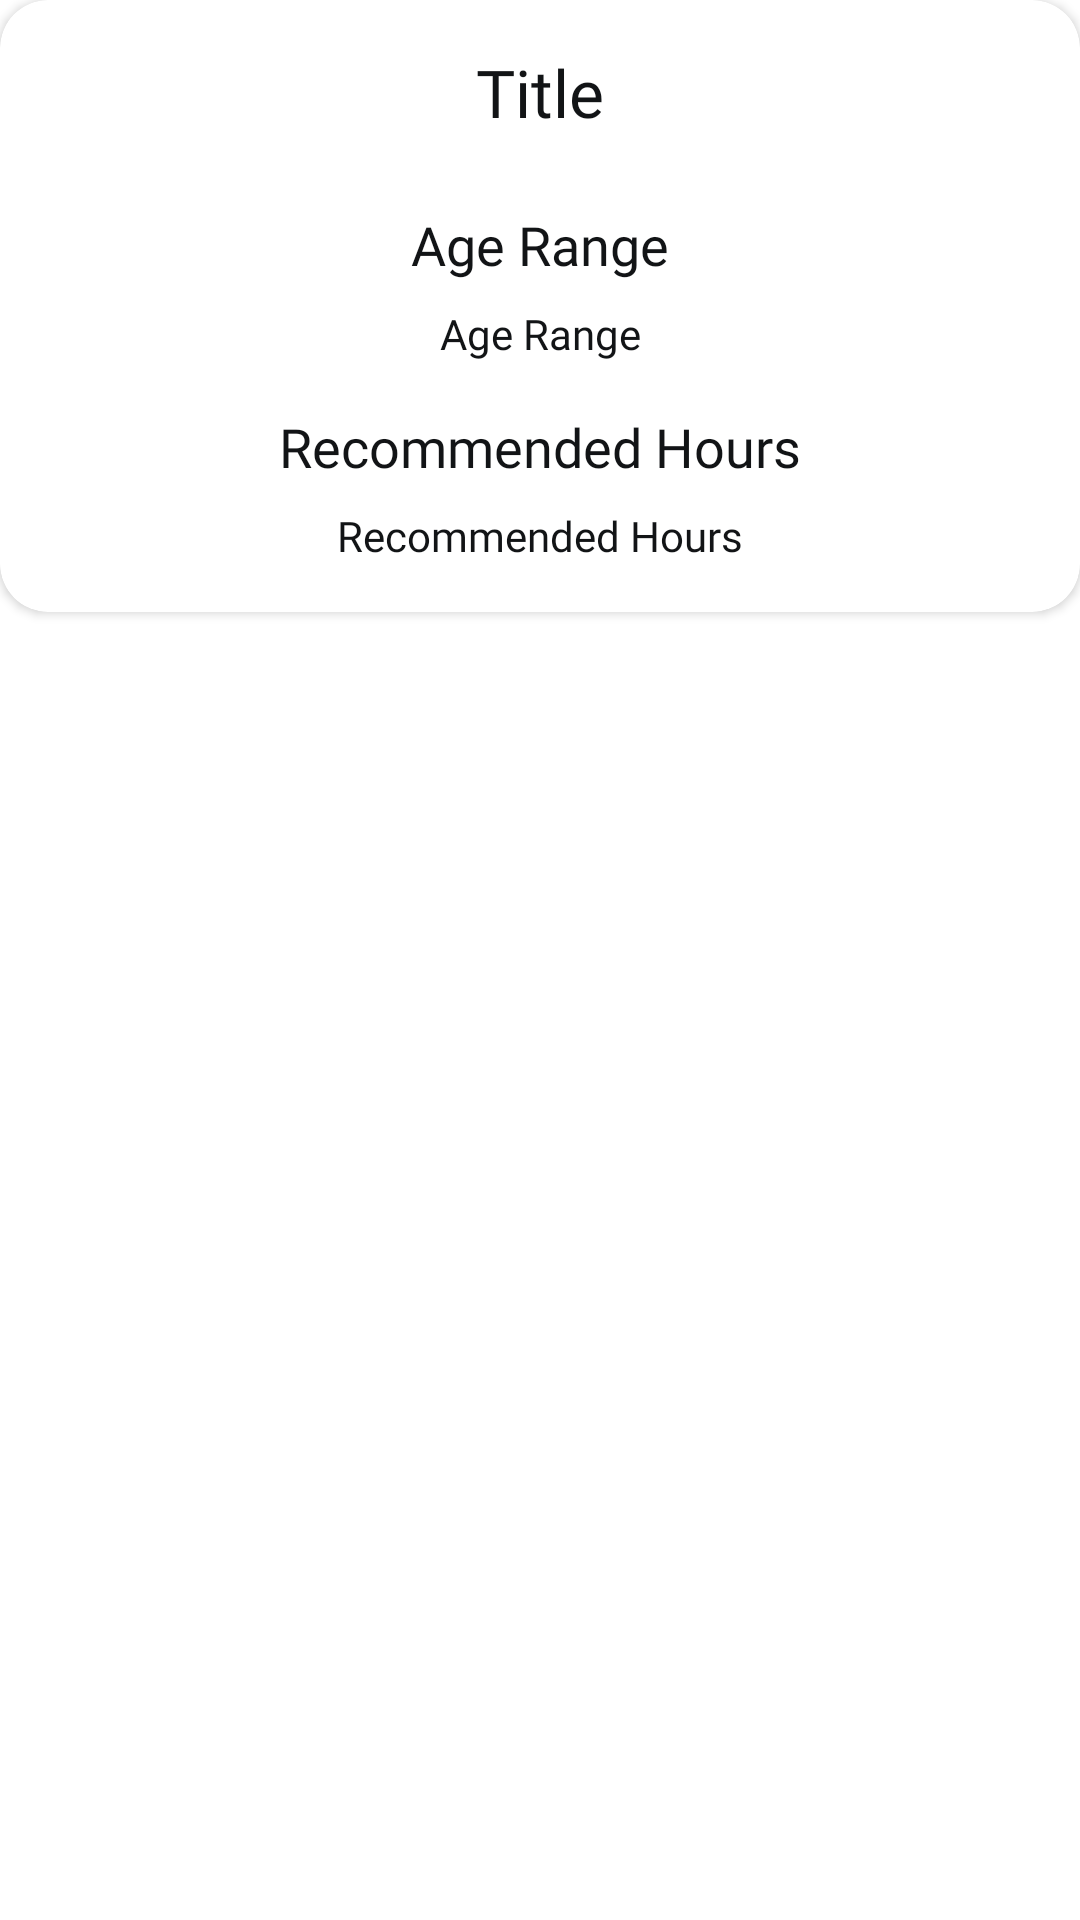

Write the Android layout XML for this screen, with the resource values it uses.
<!-- AndroidManifest.xml: application theme Theme.Sleep_cycle -->
<!-- res/layout/slider_layout.xml -->
<?xml version="1.0" encoding="utf-8"?>
<LinearLayout xmlns:android="http://schemas.android.com/apk/res/android"
    xmlns:app="http://schemas.android.com/apk/res-auto"
    android:layout_width="match_parent"
    android:layout_height="match_parent">


    <androidx.cardview.widget.CardView
        android:layout_width="match_parent"
        android:layout_height="wrap_content"
        android:clickable="true"
        android:foreground="?attr/selectableItemBackground"
        app:cardBackgroundColor="@color/colorCard"
        app:cardCornerRadius="16dp">

        <LinearLayout
            android:layout_width="match_parent"
            android:layout_height="match_parent"
            android:orientation="vertical">

            <TextView
                android:id="@+id/title"
                android:layout_width="match_parent"
                android:layout_height="match_parent"
                android:layout_marginTop="16dp"
                android:layout_marginBottom="24dp"
                android:fontFamily="@font/ubuntu_medium"
                android:gravity="center"
                android:text="Title"
                android:textColor="@color/colorText"
                android:textSize="22sp"></TextView>

            <TextView
                android:layout_width="match_parent"
                android:layout_height="match_parent"
                android:layout_marginBottom="8dp"
                android:fontFamily="@font/ubuntu_medium"
                android:gravity="center"
                android:text="Age Range"
                android:textColor="@color/colorText"
                android:textSize="18sp"></TextView>

            <TextView
                android:id="@+id/ageRange"
                android:layout_width="match_parent"
                android:layout_height="match_parent"
                android:layout_marginBottom="16dp"
                android:fontFamily="@font/ubuntu"
                android:gravity="center"
                android:text="Age Range"
                android:textColor="@color/colorText"
                android:textSize="14sp"></TextView>

            <TextView
                android:layout_width="match_parent"
                android:layout_height="wrap_content"
                android:layout_marginBottom="8dp"
                android:fontFamily="@font/ubuntu_medium"
                android:gravity="center"
                android:text="Recommended Hours"
                android:textColor="@color/colorText"
                android:textSize="18sp"></TextView>

            <TextView
                android:id="@+id/recommendedHours"
                android:layout_width="match_parent"
                android:layout_height="match_parent"
                android:layout_marginBottom="16dp"
                android:fontFamily="@font/ubuntu"
                android:gravity="center"
                android:text="Recommended Hours"
                android:textColor="@color/colorText"
                android:textSize="14sp"></TextView>

        </LinearLayout>


    </androidx.cardview.widget.CardView>

</LinearLayout>
<!-- resources referenced by this layout -->
<resources>
  <color name="colorCard">#fff</color>
  <color name="colorText">#121416</color>
  <style name="Theme.Sleep_cycle" parent="Theme.MaterialComponents.DayNight.NoActionBar">
      </style>
</resources>
